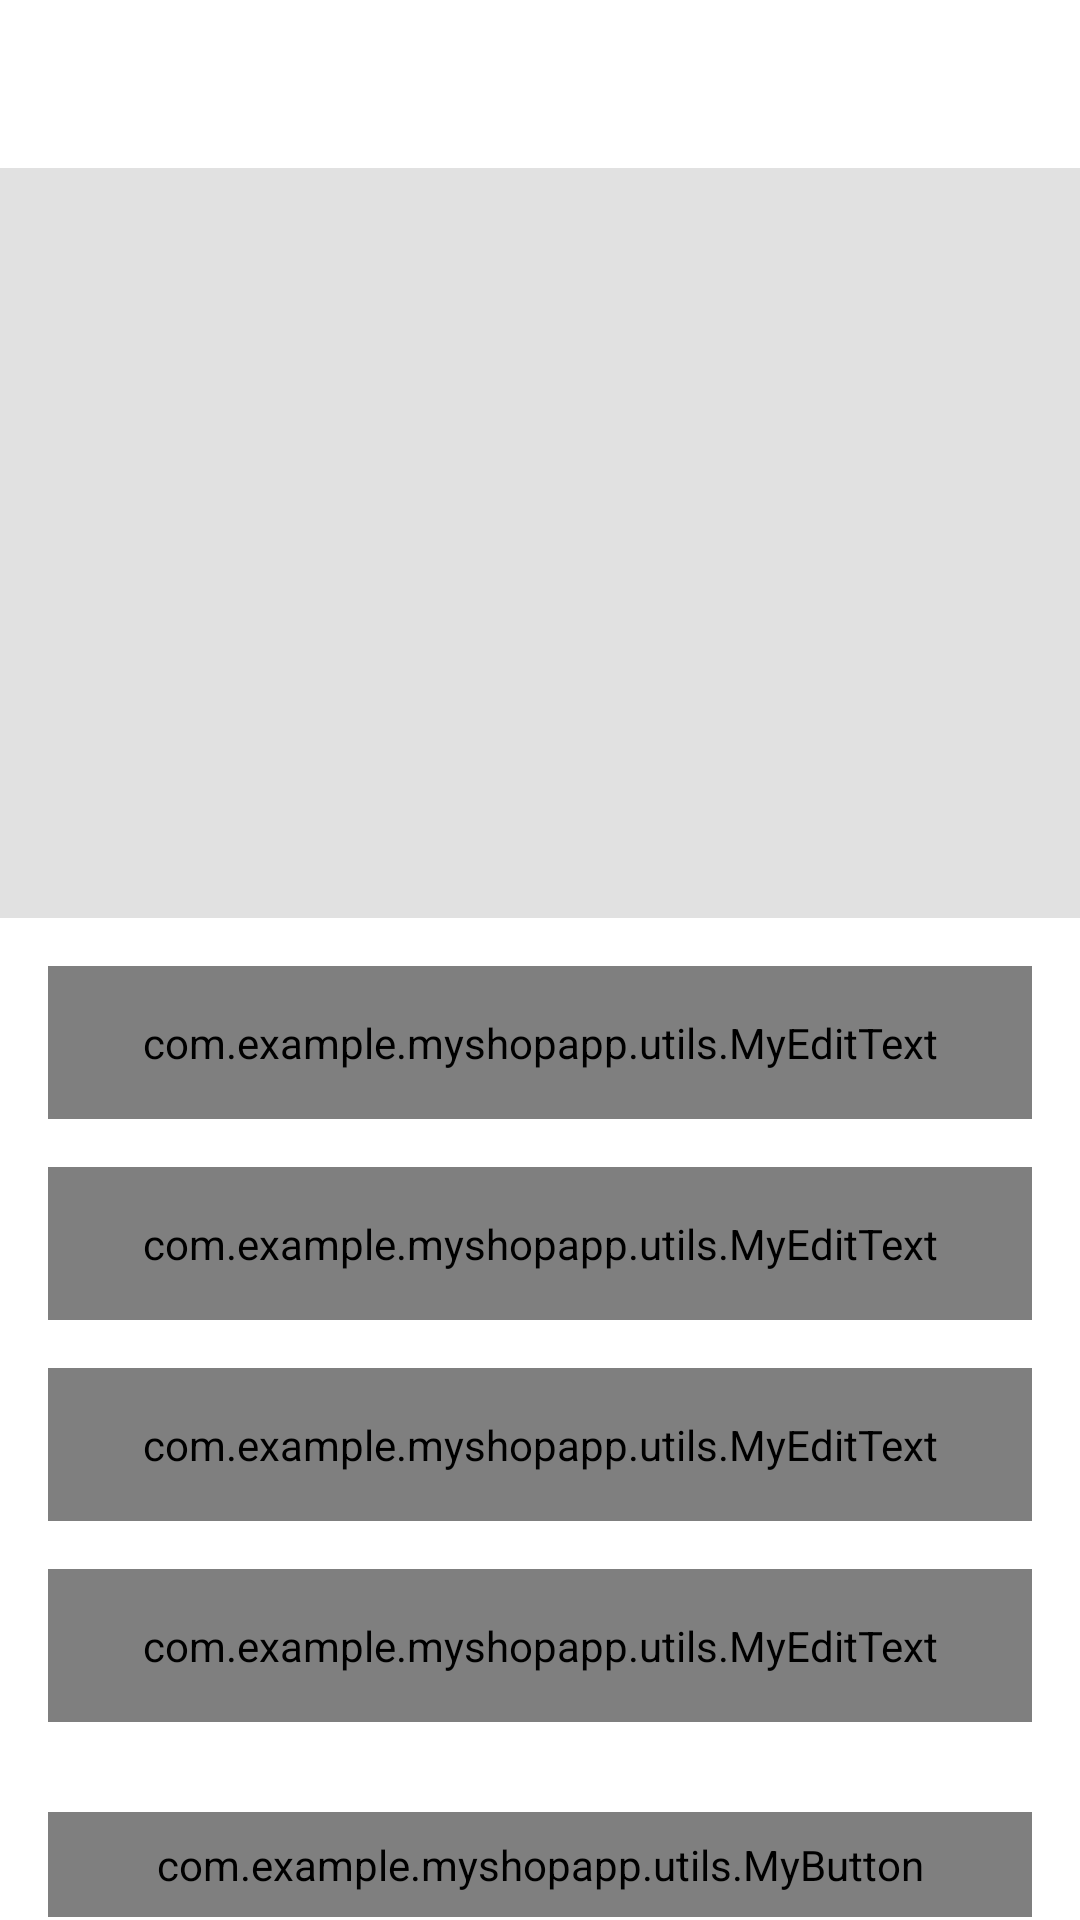

Here is an Android app screen rendered from its layout file. Give the layout XML and the strings, colors and styles it references.
<!-- AndroidManifest.xml: activity theme AppTheme.NoActionBar -->
<!-- res/layout/activity_add_product.xml -->
<?xml version="1.0" encoding="utf-8"?>
<androidx.constraintlayout.widget.ConstraintLayout xmlns:android="http://schemas.android.com/apk/res/android"
    xmlns:app="http://schemas.android.com/apk/res-auto"
    xmlns:tools="http://schemas.android.com/tools"
    android:layout_width="match_parent"
    android:layout_height="match_parent"
    tools:context=".ui.activities.AddProductActivity">

    <androidx.appcompat.widget.Toolbar
        android:id="@+id/toolbar_add_product_activity"
        android:layout_width="match_parent"
        android:layout_height="?attr/actionBarSize"
        android:background="@drawable/app_gradient_color_background"
        app:layout_constraintEnd_toEndOf="parent"
        app:layout_constraintStart_toStartOf="parent"
        app:layout_constraintTop_toTopOf="parent">

        <TextView
            android:id="@+id/tv_title"
            android:layout_width="match_parent"
            android:layout_height="match_parent"
            android:gravity="center"
            android:paddingStart="@dimen/toolbar_title_paddingStart"
            android:paddingEnd="0dp"
            android:text="@string/title_add_product"
            android:textColor="@color/colorWhite"
            android:textSize="@dimen/toolbar_title_text_size"
            android:textStyle="bold" />

    </androidx.appcompat.widget.Toolbar>

    <ScrollView
        android:layout_width="match_parent"
        android:layout_height="0dp"
        android:fillViewport="true"
        android:scrollbars="none"
        app:layout_constraintBottom_toBottomOf="parent"
        app:layout_constraintEnd_toEndOf="parent"
        app:layout_constraintStart_toStartOf="parent"
        app:layout_constraintTop_toBottomOf="@id/toolbar_add_product_activity">

        <androidx.constraintlayout.widget.ConstraintLayout
            android:layout_width="match_parent"
            android:layout_height="wrap_content">

            <FrameLayout
                android:id="@+id/fl_product_image"
                android:layout_width="match_parent"
                android:layout_height="@dimen/add_product_header_image_height"
                app:layout_constraintEnd_toEndOf="parent"
                app:layout_constraintStart_toStartOf="parent"
                app:layout_constraintTop_toTopOf="parent">

                <ImageView
                    android:id="@+id/iv_product_image"
                    android:layout_width="match_parent"
                    android:layout_height="match_parent"
                    android:background="@color/colorImageViewBackground"
                    android:contentDescription="@string/content_description"
                    android:scaleType="fitXY" />

                <ImageView
                    android:id="@+id/iv_add_update_product"
                    android:layout_width="wrap_content"
                    android:layout_height="wrap_content"
                    android:layout_gravity="end|bottom"
                    android:contentDescription="@string/content_description"
                    android:foreground="?attr/selectableItemBackgroundBorderless"
                    android:padding="@dimen/add_update_product_icon_padding"
                    android:src="@drawable/ic_vector_add_photo" />
            </FrameLayout>

            <com.google.android.material.textfield.TextInputLayout
                android:id="@+id/til_product_title"
                style="@style/Widget.MaterialComponents.TextInputLayout.OutlinedBox"
                android:layout_width="match_parent"
                android:layout_height="wrap_content"
                android:layout_marginStart="16dp"
                android:layout_marginTop="16dp"
                android:layout_marginEnd="16dp"
                android:hint="@string/et_hint_product_title"
                android:textColorHint="@color/colorSecondaryText"
                app:layout_constraintEnd_toEndOf="parent"
                app:layout_constraintStart_toStartOf="parent"
                app:layout_constraintTop_toBottomOf="@id/fl_product_image">

                <com.example.myshopapp.utils.MyEditText
                    android:id="@+id/et_product_title"
                    android:layout_width="match_parent"
                    android:layout_height="wrap_content"
                    android:inputType="text"
                    android:padding="@dimen/et_padding"
                    android:textColor="@color/colorPrimaryText"
                    android:textSize="@dimen/et_textSize" />
            </com.google.android.material.textfield.TextInputLayout>

            <com.google.android.material.textfield.TextInputLayout
                android:id="@+id/til_product_price"
                style="@style/Widget.MaterialComponents.TextInputLayout.OutlinedBox"
                android:layout_width="match_parent"
                android:layout_height="wrap_content"
                android:layout_marginStart="16dp"
                android:layout_marginTop="16dp"
                android:layout_marginEnd="16dp"
                android:hint="@string/et_hint_product_price"
                android:textColorHint="@color/colorSecondaryText"
                app:layout_constraintEnd_toEndOf="parent"
                app:layout_constraintStart_toStartOf="parent"
                app:layout_constraintTop_toBottomOf="@id/til_product_title">

                <com.example.myshopapp.utils.MyEditText
                    android:id="@+id/et_product_price"
                    android:layout_width="match_parent"
                    android:layout_height="wrap_content"
                    android:inputType="text"
                    android:padding="@dimen/et_padding"
                    android:textColor="@color/colorPrimaryText"
                    android:textSize="@dimen/et_textSize" />
            </com.google.android.material.textfield.TextInputLayout>


            <com.google.android.material.textfield.TextInputLayout
                android:id="@+id/til_product_description"
                style="@style/Widget.MaterialComponents.TextInputLayout.OutlinedBox"
                android:layout_width="match_parent"
                android:layout_height="wrap_content"
                android:layout_marginStart="16dp"
                android:layout_marginTop="16dp"
                android:layout_marginEnd="16dp"
                android:hint="@string/et_hint_product_description"
                android:textColorHint="@color/colorSecondaryText"
                app:layout_constraintEnd_toEndOf="parent"
                app:layout_constraintStart_toStartOf="parent"
                app:layout_constraintTop_toBottomOf="@id/til_product_price">

                <com.example.myshopapp.utils.MyEditText
                    android:id="@+id/et_product_description"
                    android:layout_width="match_parent"
                    android:layout_height="wrap_content"
                    android:inputType="textMultiLine"
                    android:minLines="3"
                    android:padding="@dimen/et_padding"
                    android:textColor="@color/colorPrimaryText"
                    android:textSize="@dimen/et_textSize" />
            </com.google.android.material.textfield.TextInputLayout>

            <com.google.android.material.textfield.TextInputLayout
                android:id="@+id/til_product_quantity"
                style="@style/Widget.MaterialComponents.TextInputLayout.OutlinedBox"
                android:layout_width="match_parent"
                android:layout_height="wrap_content"
                android:layout_marginStart="16dp"
                android:layout_marginTop="16dp"
                android:layout_marginEnd="16dp"
                android:hint="@string/et_hint_product_quantity"
                android:textColorHint="@color/colorSecondaryText"
                app:layout_constraintEnd_toEndOf="parent"
                app:layout_constraintStart_toStartOf="parent"
                app:layout_constraintTop_toBottomOf="@id/til_product_description">

                <com.example.myshopapp.utils.MyEditText
                    android:id="@+id/et_product_quantity"
                    android:layout_width="match_parent"
                    android:layout_height="wrap_content"
                    android:inputType="number"
                    android:padding="@dimen/et_padding"
                    android:textColor="@color/colorPrimaryText"
                    android:textSize="@dimen/et_textSize" />
            </com.google.android.material.textfield.TextInputLayout>

            <com.example.myshopapp.utils.MyButton
                android:id="@+id/btn_submit_add_product"
                android:layout_width="match_parent"
                android:layout_height="wrap_content"
                android:layout_gravity="center"
                android:layout_marginStart="16dp"
                android:layout_marginTop="30dp"
                android:layout_marginEnd="16dp"
                android:layout_marginBottom="20dp"
                android:background="@drawable/button_background"
                android:foreground="?attr/selectableItemBackground"
                android:gravity="center"
                android:paddingTop="@dimen/btn_padding"
                android:paddingBottom="@dimen/btn_padding"
                android:text="@string/btn_lbl_submit"
                android:textColor="@android:color/white"
                android:textSize="@dimen/btn_textSize"
                app:layout_constraintBottom_toBottomOf="parent"
                app:layout_constraintEnd_toEndOf="parent"
                app:layout_constraintStart_toStartOf="parent"
                app:layout_constraintTop_toBottomOf="@id/til_product_quantity" />

        </androidx.constraintlayout.widget.ConstraintLayout>
    </ScrollView>
</androidx.constraintlayout.widget.ConstraintLayout>
<!-- resources referenced by this layout -->
<resources>
  <color name="colorImageViewBackground">#E1E1E1</color>
  <color name="colorPrimaryText">#222934</color>
  <color name="colorSecondaryText">#989898</color>
  <color name="colorWhite">#FFFFFF</color>
  <dimen name="add_product_header_image_height">250dp</dimen>
  <dimen name="add_update_product_icon_padding">16dp</dimen>
  <dimen name="btn_padding">8dp</dimen>
  <dimen name="btn_textSize">18sp</dimen>
  <dimen name="et_padding">16dp</dimen>
  <dimen name="et_textSize">16sp</dimen>
  <dimen name="toolbar_title_paddingStart">-25dp</dimen>
  <dimen name="toolbar_title_text_size">18sp</dimen>
  <!-- drawable button_background (drawable) -->
  <?xml version="1.0" encoding="utf-8"?>
  <shape xmlns:android="http://schemas.android.com/apk/res/android"
      android:shape="rectangle">
  
      <gradient
          android:angle="360"
          android:endColor="@color/colorThemeOrange"
          android:startColor="@color/colorThemePink"
          android:type="linear" />
  
      <corners android:radius="10dp" />
  </shape>
  <string name="btn_lbl_submit">Submit</string>
  <string name="content_description">image</string>
  <string name="et_hint_product_description">Product Description</string>
  <string name="et_hint_product_price">Product Price ($)</string>
  <string name="et_hint_product_quantity">Product Quantity</string>
  <string name="et_hint_product_title">Product Title</string>
  <string name="title_add_product">ADD PRODUCT</string>
  <style name="AppTheme.NoActionBar" parent="Theme.MaterialComponents.Light.DarkActionBar">
          <item name="windowActionBar">false</item>
          <item name="windowNoTitle">true</item>
          <item name="colorPrimary">@color/colorAccent</item>
          <item name="colorPrimaryDark">@color/colorPrimaryDark</item>
          <item name="colorAccent">@color/colorAccent</item>
      </style>
  <color name="colorThemeOrange">#F4442d</color>
  <color name="colorThemePink">#ED2173</color>
  <color name="colorAccent">#ED2173</color>
  <color name="colorPrimaryDark">#222934</color>
</resources>
